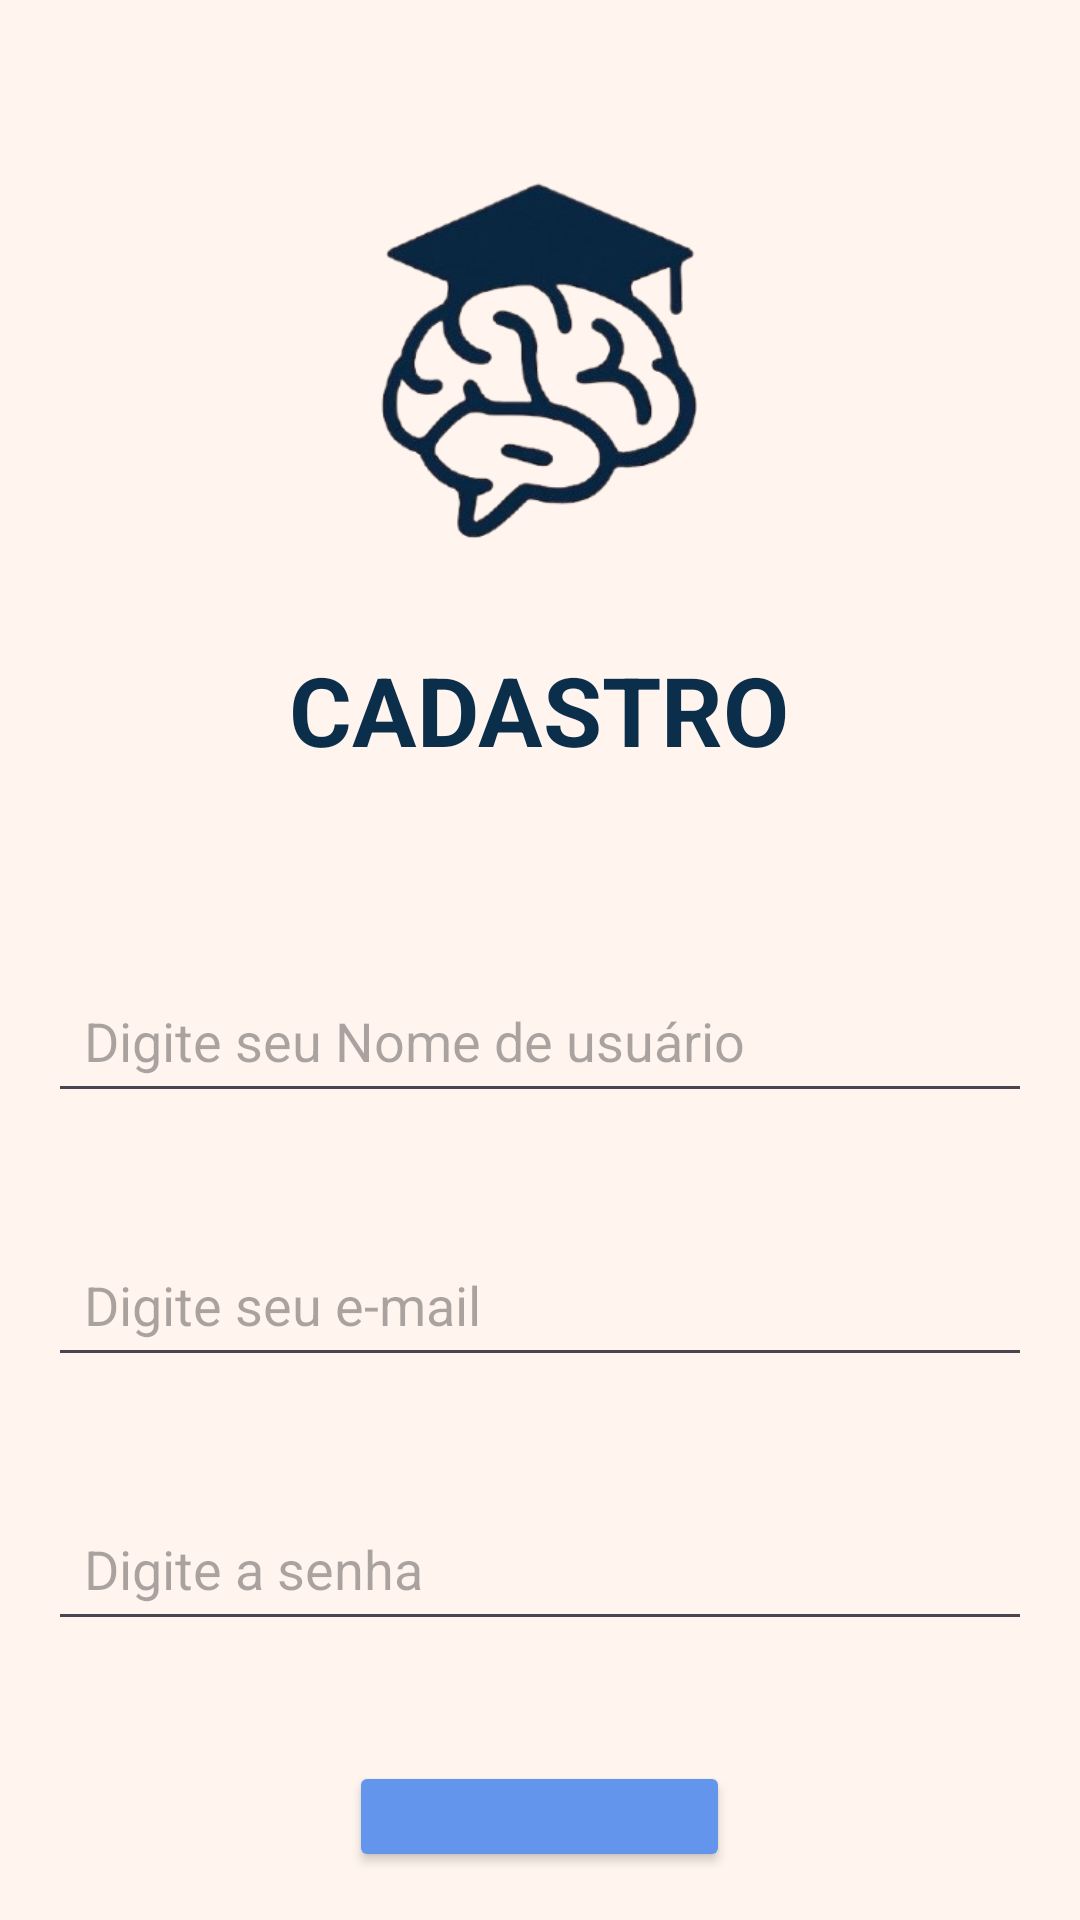

The Android layout XML behind this screen, and the referenced resources:
<!-- AndroidManifest.xml: application theme Theme.AulaKT -->
<!-- res/layout/fragment_primeira_tela.xml -->
<LinearLayout
    xmlns:android="http://schemas.android.com/apk/res/android"
    xmlns:app="http://schemas.android.com/apk/res-auto"
    android:layout_width="match_parent"
    android:layout_height="match_parent"
    android:orientation="vertical"
    android:background="#FFF5EE"
    android:padding="16dp">


    <ImageView
        android:layout_width="match_parent"
        android:layout_height="174dp"
        android:src="@drawable/brain"
        android:layout_gravity="center_horizontal"/>




    <TextView
        android:id="@+id/textView"
        android:layout_width="wrap_content"
        android:layout_height="wrap_content"
        android:layout_gravity="center"
        android:layout_marginBottom="40dp"
        android:fontFamily="sans-serif"
        android:padding="25dp"
        android:text="CADASTRO"
        android:textColor="#0B2E4B"
        android:textSize="32sp"
        android:textStyle="bold" />

    <EditText

        android:layout_width="match_parent"
        android:layout_height="48dp"
        android:hint="Digite seu Nome de usuário"
        android:inputType="textEmailAddress"
        android:layout_marginBottom="40dp"
        android:padding="12dp" />

    <EditText
        android:id="@+id/caixaTextoEmail"
        android:layout_width="match_parent"
        android:layout_height="48dp"
        android:hint="Digite seu e-mail"
        android:inputType="textEmailAddress"
        android:layout_marginBottom="40dp"
        android:padding="12dp" />

    <EditText
        android:id="@+id/caixaTextoSenha"
        android:layout_width="match_parent"
        android:layout_height="48dp"
        android:hint="Digite a senha"
        android:inputType="textPassword"
        android:layout_marginBottom="40dp"
        android:padding="12dp" />

    <Button
        android:id="@+id/botao"
        android:layout_width="127dp"
        android:layout_height="wrap_content"
        android:layout_gravity="center"
        android:padding="20dp"
        android:text="Enviar"
        android:textSize="18sp"
        android:backgroundTint="#6495ED"/>

</LinearLayout>
<!-- resources referenced by this layout -->
<resources>
  <!-- drawable brain: png bitmap (drawable, 69081 bytes) -->
  <style name="Theme.AulaKT" parent="Base.Theme.AulaKT" />
  <style name="Base.Theme.AulaKT" parent="Theme.Material3.DayNight.NoActionBar">
          
          
      </style>
</resources>
